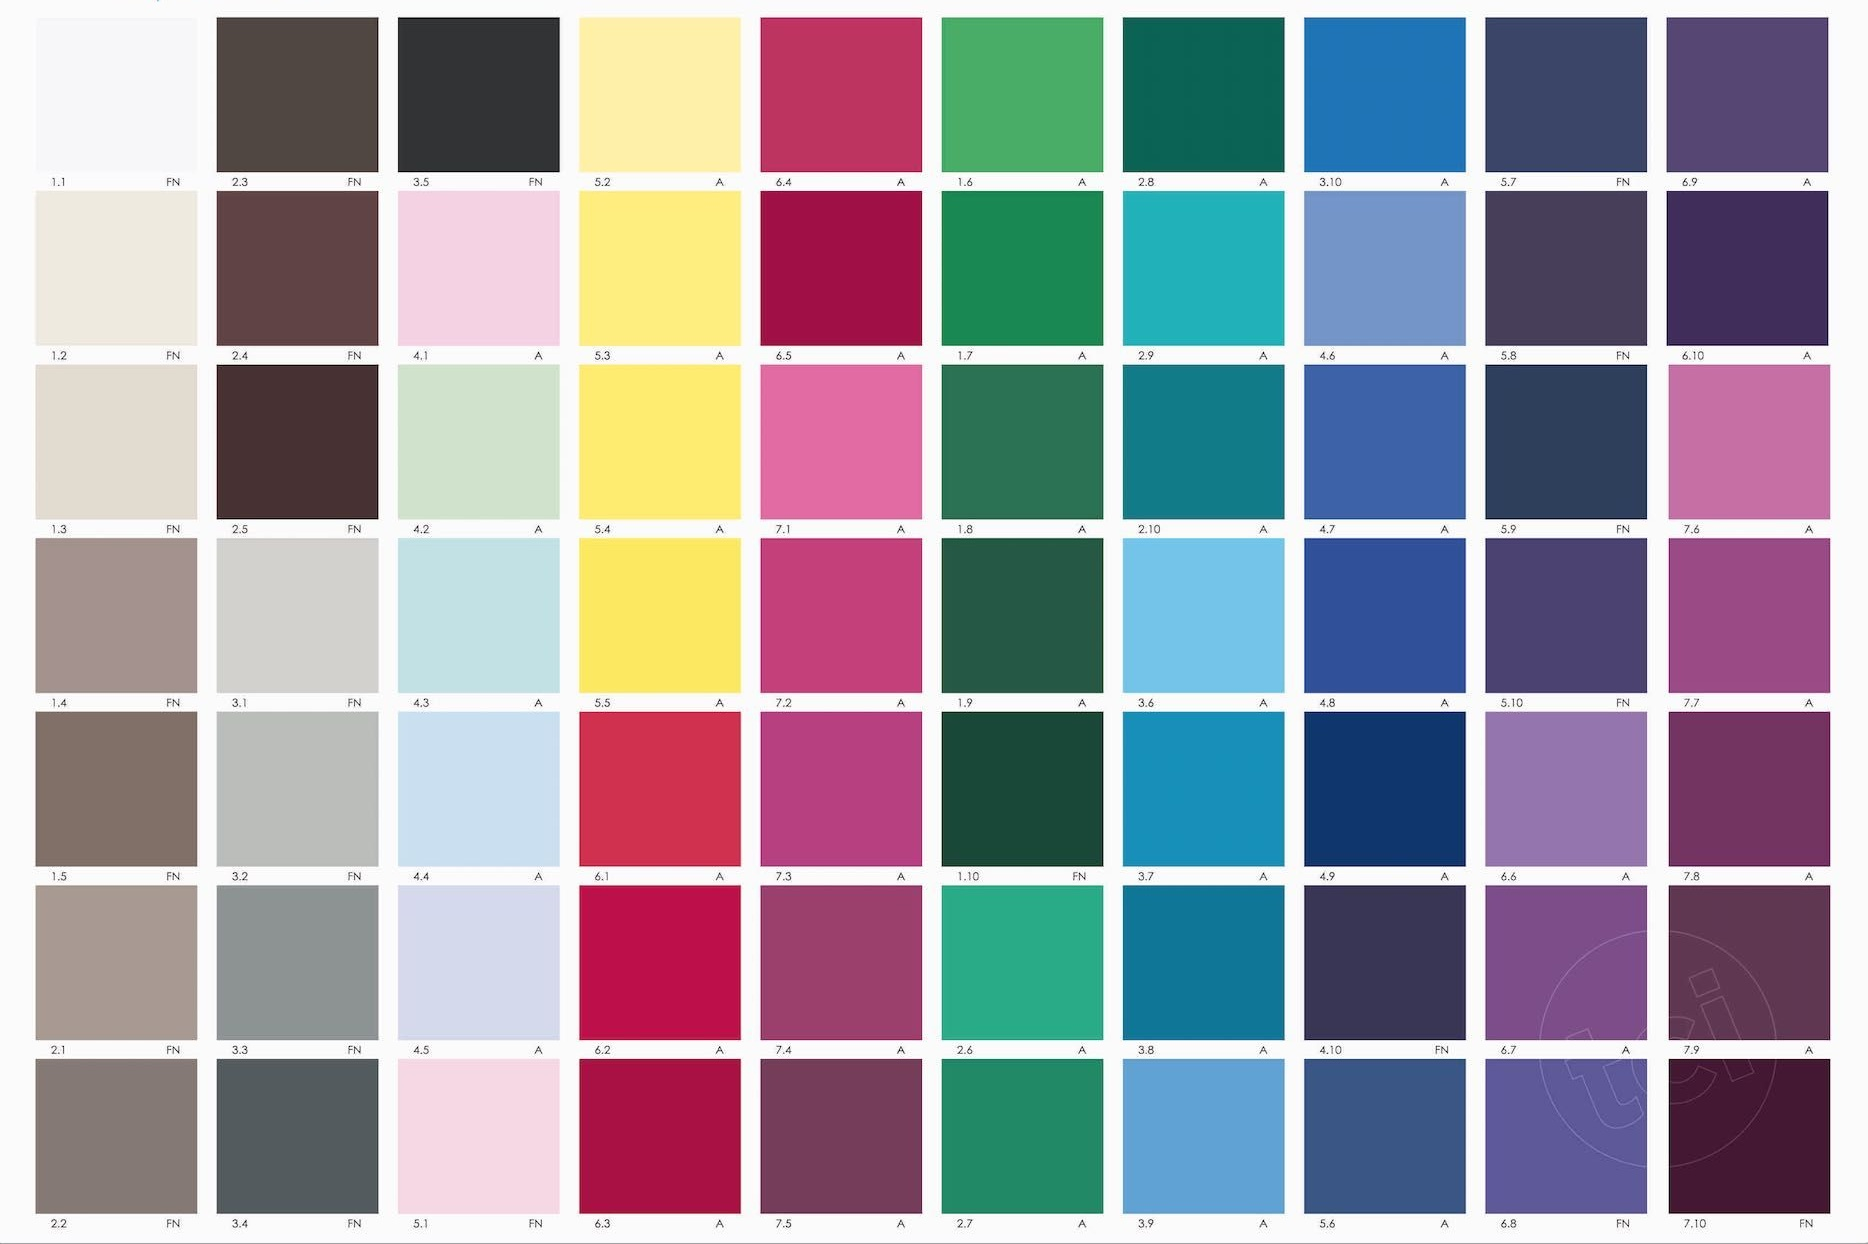

Source data for this figure (header and first rows):
row, column, lab, l, a, b
0, 0, (97.12, 0.36, -0.95), 97.12, 0.36, -0.95
0, 1, (30.77, 2.83, 4.38), 30.77, 2.83, 4.38
0, 2, (21.15, 0.11, -1.39), 21.15, 0.11, -1.39
0, 3, (94.31, -5.25, 36.02), 94.31, -5.25, 36.02
0, 4, (44.35, 57.0, 7.06), 44.35, 57.0, 7.06
0, 5, (63.5, -44.95, 27.55), 63.5, -44.95, 27.55
0, 6, (37.07, -27.48, 1.11), 37.07, -27.48, 1.11
0, 7, (47.09, -0.03, -42.34), 47.09, -0.03, -42.34
0, 8, (29.77, 6.0, -21.64), 29.77, 6.0, -21.64
0, 9, (33.01, 17.12, -23.31), 33.01, 17.12, -23.31
1, 0, (92.59, -0.53, 5.8), 92.59, -0.53, 5.8
1, 1, (31.54, 12.84, 3.8), 31.54, 12.84, 3.8
1, 2, (87.3, 14.59, -3.94), 87.3, 14.59, -3.94
1, 3, (93.24, -8.47, 55.05), 93.24, -8.47, 55.05
1, 4, (34.49, 56.97, 8.84), 34.49, 56.97, 8.84
1, 5, (50.01, -42.7, 20.34), 50.01, -42.7, 20.34
1, 6, (65.89, -32.44, -14.38), 65.89, -32.44, -14.38
1, 7, (61.06, 1.66, -29.86), 61.06, 1.66, -29.86
1, 8, (28.03, 10.2, -14.64), 28.03, 10.2, -14.64
1, 9, (22.6, 19.3, -23.83), 22.6, 19.3, -23.83
2, 0, (87.8, 0.0, 6.59), 87.8, 0.0, 6.59
2, 1, (22.83, 10.34, 2.72), 22.83, 10.34, 2.72
2, 2, (87.92, -9.94, 8.69), 87.92, -9.94, 8.69
2, 3, (92.57, -8.7, 61.31), 92.57, -8.7, 61.31
2, 4, (60.95, 52.36, -8.06), 60.95, 52.36, -8.06
2, 5, (42.89, -29.75, 10.11), 42.89, -29.75, 10.11
2, 6, (46.9, -22.39, -15.22), 46.9, -22.39, -15.22
2, 7, (41.96, 9.77, -41.7), 41.96, 9.77, -41.7
2, 8, (26.33, 1.91, -18.73), 26.33, 1.91, -18.73
2, 9, (57.97, 41.42, -13.5), 57.97, 41.42, -13.5
3, 0, (61.98, 5.98, 4.55), 61.98, 5.98, 4.55
3, 1, (83.7, -0.36, 2.09), 83.7, -0.36, 2.09
3, 2, (87.32, -9.48, -4.86), 87.32, -9.48, -4.86
3, 3, (91.21, -8.75, 66.2), 91.21, -8.75, 66.2
3, 4, (47.93, 57.16, -3.48), 47.93, 57.16, -3.48
3, 5, (33.45, -22.19, 5.89), 33.45, -22.19, 5.89
3, 6, (75.39, -14.67, -25.88), 75.39, -14.67, -25.88
3, 7, (35.22, 13.62, -43.58), 35.22, 13.62, -43.58
3, 8, (30.74, 15.62, -25.7), 30.74, 15.62, -25.7
3, 9, (43.4, 41.28, -17.92), 43.4, 41.28, -17.92
4, 0, (48.45, 5.44, 6.95), 48.45, 5.44, 6.95
4, 1, (76.29, -1.22, 1.27), 76.29, -1.22, 1.27
4, 2, (87.66, -3.53, -10.59), 87.66, -3.53, -10.59
4, 3, (47.13, 62.27, 21.88), 47.13, 62.27, 21.88
4, 4, (45.97, 54.11, -10.58), 45.97, 54.11, -10.58
4, 5, (26.98, -20.39, 4.89), 26.98, -20.39, 4.89
4, 6, (55.4, -15.78, -30.45), 55.4, -15.78, -30.45
4, 7, (23.07, 9.08, -35.61), 23.07, 9.08, -35.61
4, 8, (53.99, 23.48, -25.84), 53.99, 23.48, -25.84
4, 9, (31.63, 33.72, -13.78), 31.63, 33.72, -13.78
5, 0, (64.27, 4.3, 5.66), 64.27, 4.3, 5.66
5, 1, (60.44, -2.14, -0.75), 60.44, -2.14, -0.75
5, 2, (86.72, 1.95, -9.83), 86.72, 1.95, -9.83
5, 3, (40.62, 64.48, 15.64), 40.62, 64.48, 15.64
5, 4, (40.7, 42.8, -6.39), 40.7, 42.8, -6.39
5, 5, (62.74, -42.94, 8.72), 62.74, -42.94, 8.72
5, 6, (45.88, -14.5, -25.61), 45.88, -14.5, -25.61
5, 7, (24.13, 9.5, -18.19), 24.13, 9.5, -18.19
5, 8, (40.26, 30.94, -25.53), 40.26, 30.94, -25.53
5, 9, (28.69, 21.97, -8.19), 28.69, 21.97, -8.19
... 10 more rows
